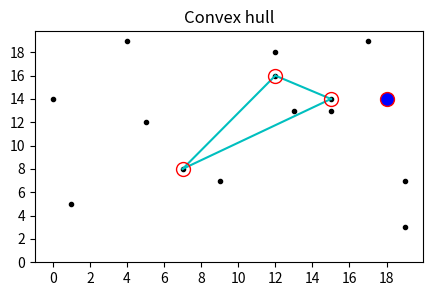
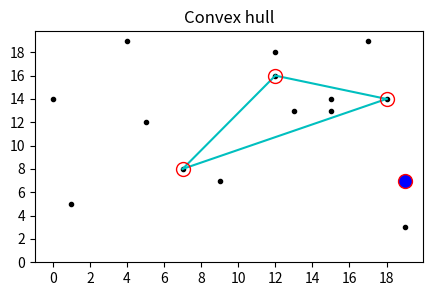
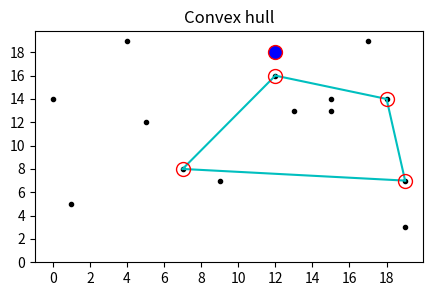
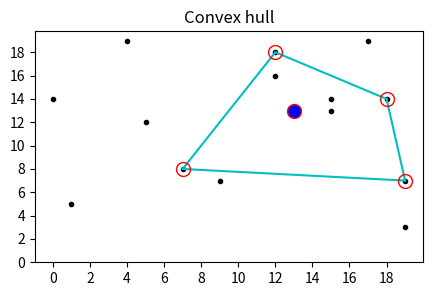
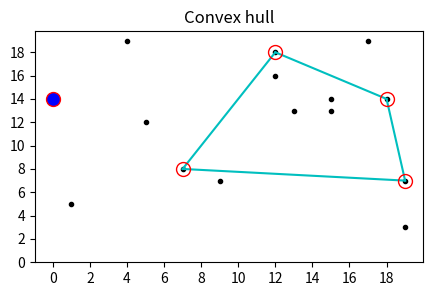
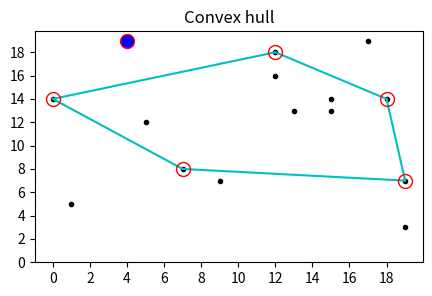
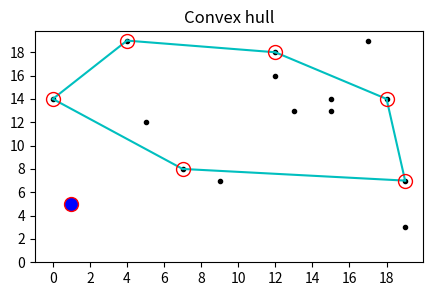
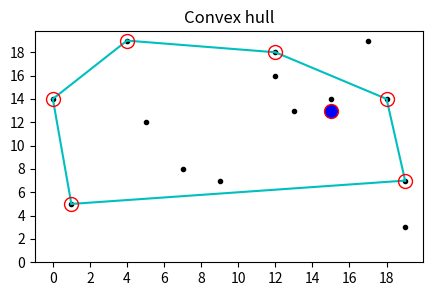
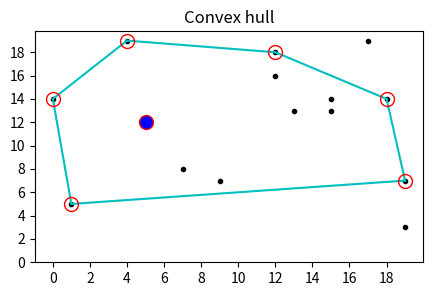
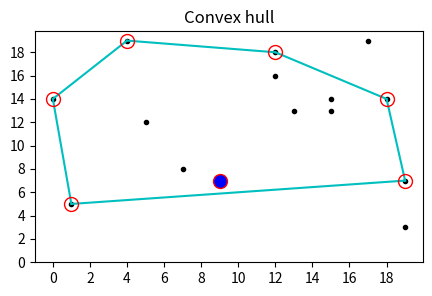
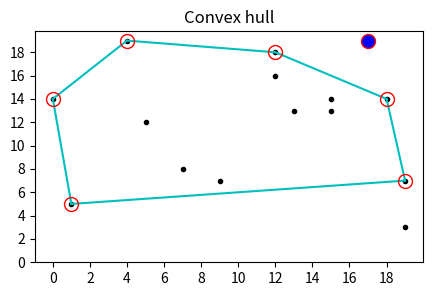
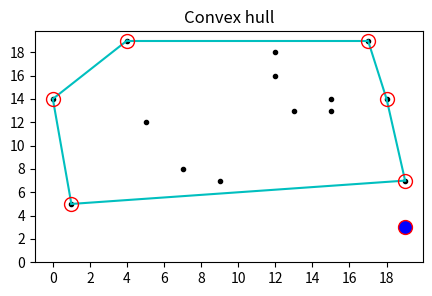

Source code (Python) for these figures, in order:
#!/usr/bin/env python3
# -*- coding: utf-8 -*-
"""
Created on Wed May 12 18:33:53 2021

[redacted]
"""

from scipy.spatial import ConvexHull
import matplotlib.pyplot as plt
import numpy as np


def ViewHull(gridLength, numPoints):
    points = np.random.randint(0, gridLength, size=(numPoints, 2))  # Random points in 2-D
    hull = ConvexHull(points)
    for plot_id in (1, 2):
        fig, ax = plt.subplots(ncols=1, figsize=(5, 3))
        ax.plot(points[:, 0], points[:, 1], '.', color='k')
        if plot_id == 1:
            ax.set_title('Given points')
        else:
            ax.set_title('Convex hull')
            for simplex in hull.simplices:
                ax.plot(points[simplex, 0], points[simplex, 1], 'c')
            ax.plot(points[hull.vertices, 0], points[hull.vertices, 1], 'o', mec='r', color='none', lw=1, markersize=10)
        ax.set_xticks(range(0, gridLength, gridLength // 10))
        ax.set_yticks(range(0, gridLength, gridLength // 10))
    plt.show()
    
#ViewHull(20, 15)
    

gridLength = 20
numPoints = 15;
points = np.random.randint(0, gridLength, size=(numPoints, 2)) # Random points in 2-D

def ViewSeqHull(gridLength, points, curPoint):
    hull = ConvexHull(points[:curPoint])
    for plot_id in (1, 2):
        if (plot_id == 1):
            continue
        fig, ax = plt.subplots(ncols=1, figsize=(5, 3))
        ax.plot(points[:, 0], points[:, 1], '.', color='k')
        ax.plot(points[curPoint, 0], points[curPoint, 1], 'o', mec='r', color='blue', lw=1, markersize=10)
        if plot_id == 1:
            ax.set_title('Given points')
        else:
            ax.set_title('Convex hull')
            for simplex in hull.simplices:
                ax.plot(points[simplex, 0], points[simplex, 1], 'c')
            ax.plot(points[hull.vertices, 0], points[hull.vertices, 1], 'o', mec='r', color='none', lw=1, markersize=10)
        ax.set_xticks(range(0, gridLength, gridLength // 10))
        ax.set_yticks(range(0, gridLength, gridLength // 10))
    plt.show()

for i in range(3,numPoints):
    ViewSeqHull(gridLength, points, i)

def visible2D(v, t):
    p0 = t[0]
    p1 = t[1]
    a = p2[0]-p1[0]
    b = p2[1]-p1[1]
    c = v[0]-p0[0]
    d = v[1]-p0[1]
    crossprod = (a*d) - (b*c)
    return crossprod > 0

ParallelPoints = [
        [8,4],
        [4,8],
        [12,8],
        [8,13],
        [2,2],
        [15,16],
        [14,3]
        ]

def viewFacets(gridLength, points, facets):
    fig, ax = plt.subplots(ncols=1, figsize=(5, 3))
    ax.plot(points[:, 0], points[:, 1], '.', color='k')
    ax.set_xticks(range(0, gridLength, gridLength // 10))
    ax.set_yticks(range(0, gridLength, gridLength // 10))
    plt.show()
    